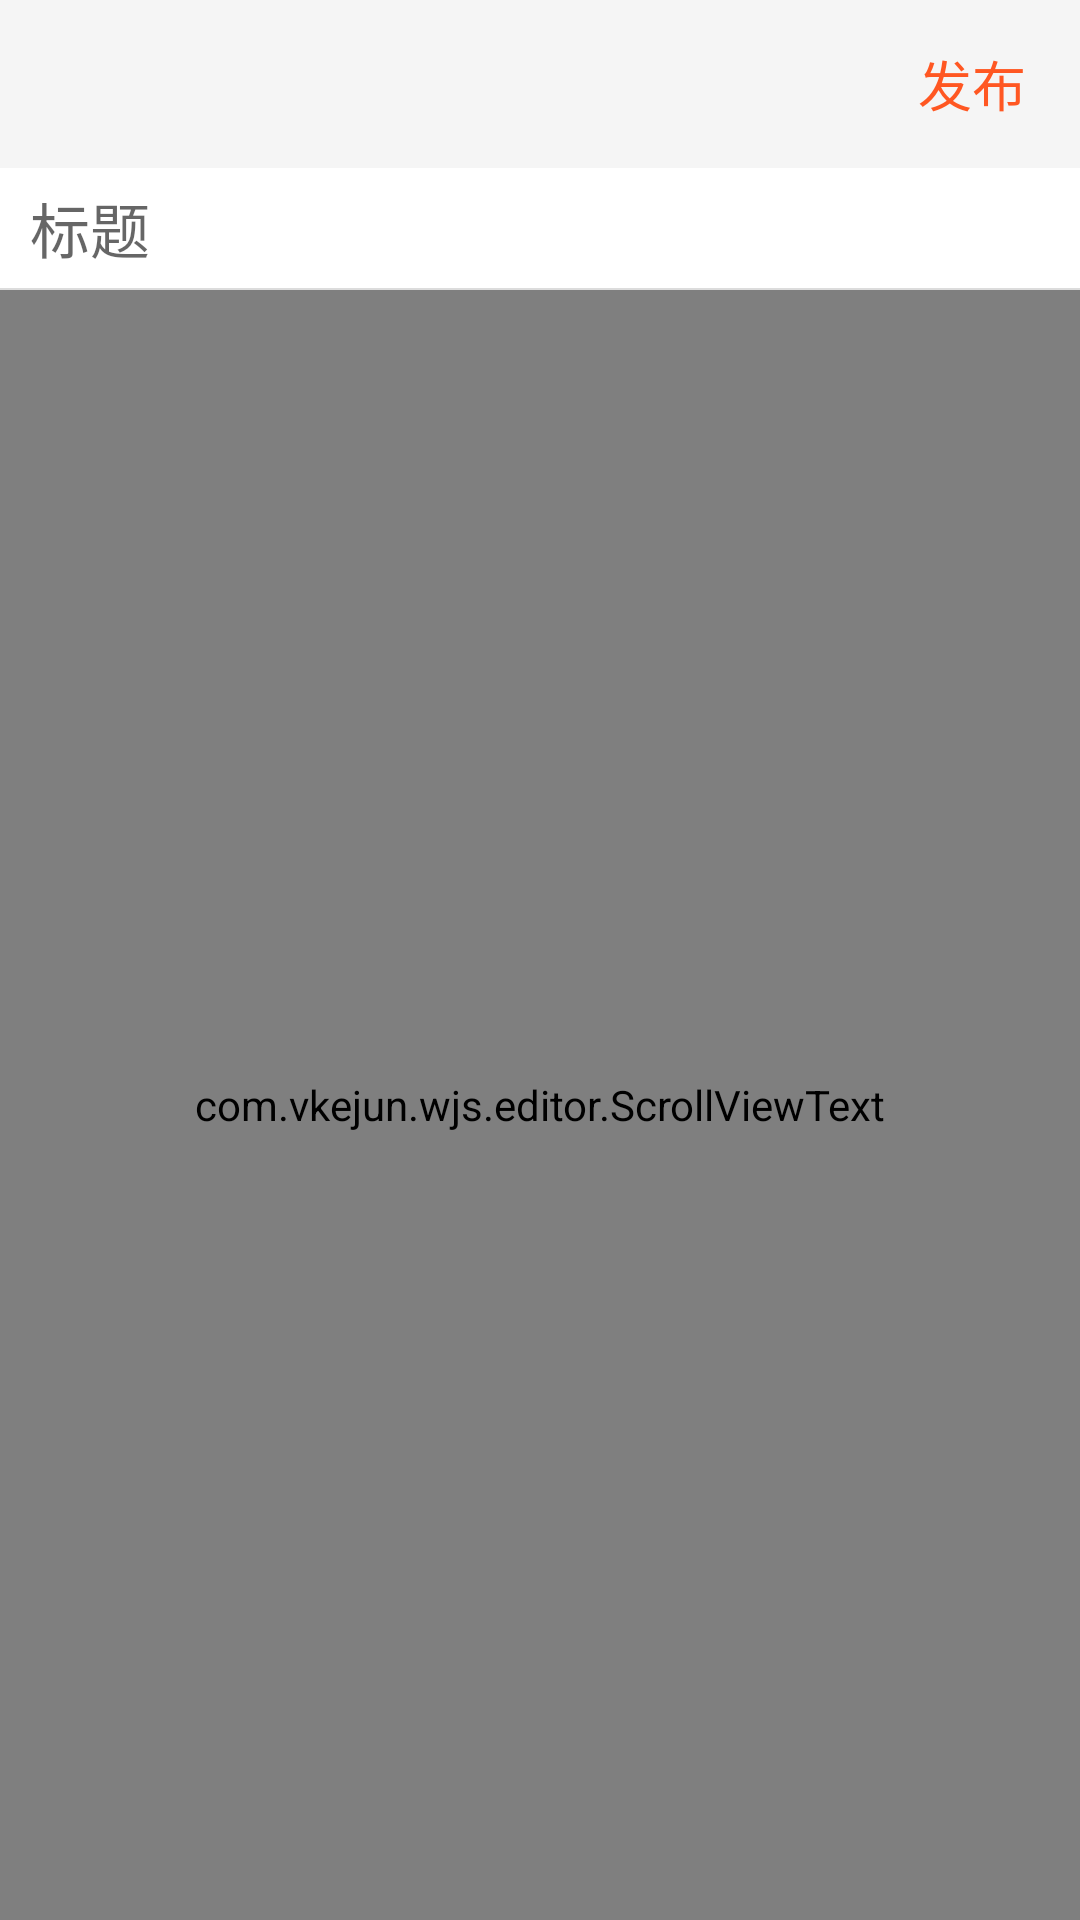

Layout XML and referenced resources for this Android screen:
<!-- AndroidManifest.xml: application theme AppTheme -->
<!-- res/layout/activity_editorcode.xml -->
<?xml version="1.0" encoding="utf-8"?>
<LinearLayout
	xmlns:android="http://schemas.android.com/apk/res/android"
	xmlns:app="http://schemas.android.com/apk/res-auto"
	android:layout_width="match_parent"
	android:layout_height="match_parent"
	android:orientation="vertical"
	>

	<android.support.design.widget.AppBarLayout
		xmlns:app="http://schemas.android.com/apk/res-auto"
		android:layout_width="match_parent"
		android:layout_height="wrap_content"
		android:theme="@style/AppTheme.AppBarOverlay"
		android:fitsSystemWindows="true">

		<android.support.v7.widget.Toolbar
			android:id="@+id/toolbar"
			android:layout_width="match_parent"
			android:layout_height="?attr/actionBarSize"
			android:background="?attr/colorPrimary"
			app:popupTheme="@style/AppTheme.PopupOverlay"
			android:elevation="4dp">

			<TextView
				android:layout_gravity="end"
				android:layout_width="wrap_content"
				android:layout_height="wrap_content"
				android:text="发布"
				android:textColor="@color/xz"
				android:textAppearance="?android:attr/textAppearanceMedium"
				android:paddingRight="18dp"
				android:id="@+id/ftactivityTextView1"/>

		</android.support.v7.widget.Toolbar>

	</android.support.design.widget.AppBarLayout>

	<EditText
		android:textSize="20sp"
		android:id="@+id/fragment_editcodeEditText"
		android:background="#FFFFFFFF"
		android:layout_width="match_parent"
		android:layout_height="40dp"
		android:hint="标题"
		android:ems="10"
		android:singleLine="true"
		android:layout_below="@+id/fragment_editor_Toolbar"
		android:inputType="none"
		android:paddingStart="10dp"/>

	<View
		android:id="@+id/fragment_editcodeView"
		android:background="?android:attr/dividerVertical"
		android:layout_width="match_parent"
		android:layout_height="0.5dp"
		android:layout_below="@id/fragment_editcodeEditText"/>

	<RelativeLayout
		android:layout_width="match_parent"
		android:layout_height="match_parent"
		app:layout_behavior="@string/appbar_scrolling_view_behavior">

		<com.vkejun.wjs.editor.ScrollViewText
			android:layout_width="match_parent"
			android:layout_height="match_parent"
			android:transitionName="write_bg">

			<LinearLayout
				android:layout_width="match_parent"
				android:layout_height="match_parent"
				android:orientation="vertical">

				<com.vkejun.wjs.editor.HorScrollViewText
					android:id="@+id/horScrollViewText"
					android:layout_width="match_parent"
					android:layout_height="match_parent"
					android:scrollbars="none">

					<com.vkejun.wjs.editor.CodeEditor
						android:id="@+id/codeEditor"
						android:layout_width="match_parent"
						android:layout_height="match_parent">

						<com.vkejun.wjs.editor.TextEditorView
							android:id="@+id/textEditorView"
							android:layout_width="match_parent"
							android:layout_height="match_parent"
							android:background="@null"
							android:hint="输入您的代码"
							android:textSize="16sp"/>

					</com.vkejun.wjs.editor.CodeEditor>

				</com.vkejun.wjs.editor.HorScrollViewText>

			</LinearLayout>

		</com.vkejun.wjs.editor.ScrollViewText>

	</RelativeLayout>

</LinearLayout>
<!-- resources referenced by this layout -->
<resources>
  <color name="xz">#FF5722</color>
  <style name="AppTheme.AppBarOverlay" parent="ThemeOverlay.AppCompat.Dark.ActionBar" />
  <style name="AppTheme.PopupOverlay" parent="ThemeOverlay.AppCompat.Light" />
  <style name="AppTheme" parent="Theme.AppCompat.Light.NoActionBar">
  		<item name="colorPrimaryDark">@color/colorPrimaryDark</item>
          <item name="colorPrimary">@color/colorPrimary</item>
          <item name="colorAccent">@color/colorAccent</item>
  		<item name="android:navigationBarColor">@color/colorPrimary</item>
  		<item name="android:colorButtonNormal">@color/colorAccent</item>
  		
          <item name="drawerArrowStyle">@style/AppTheme.DrawerArrowToggle</item>
  		
  		<item name="android:actionMenuTextAppearance">@style/MyMenuTextStyle</item>
      </style>
  <color name="colorPrimaryDark">#F5F5F5</color>
  <color name="colorPrimary">#F5F5F5</color>
  <color name="colorAccent">#FF5722</color>
  <style name="AppTheme.DrawerArrowToggle" parent="Base.Widget.AppCompat.DrawerArrowToggle">
          <item name="color">@android:color/white</item>
      </style>
  <style name="MyMenuTextStyle">
          <item name="android:textSize">14sp</item>
      </style>
</resources>
